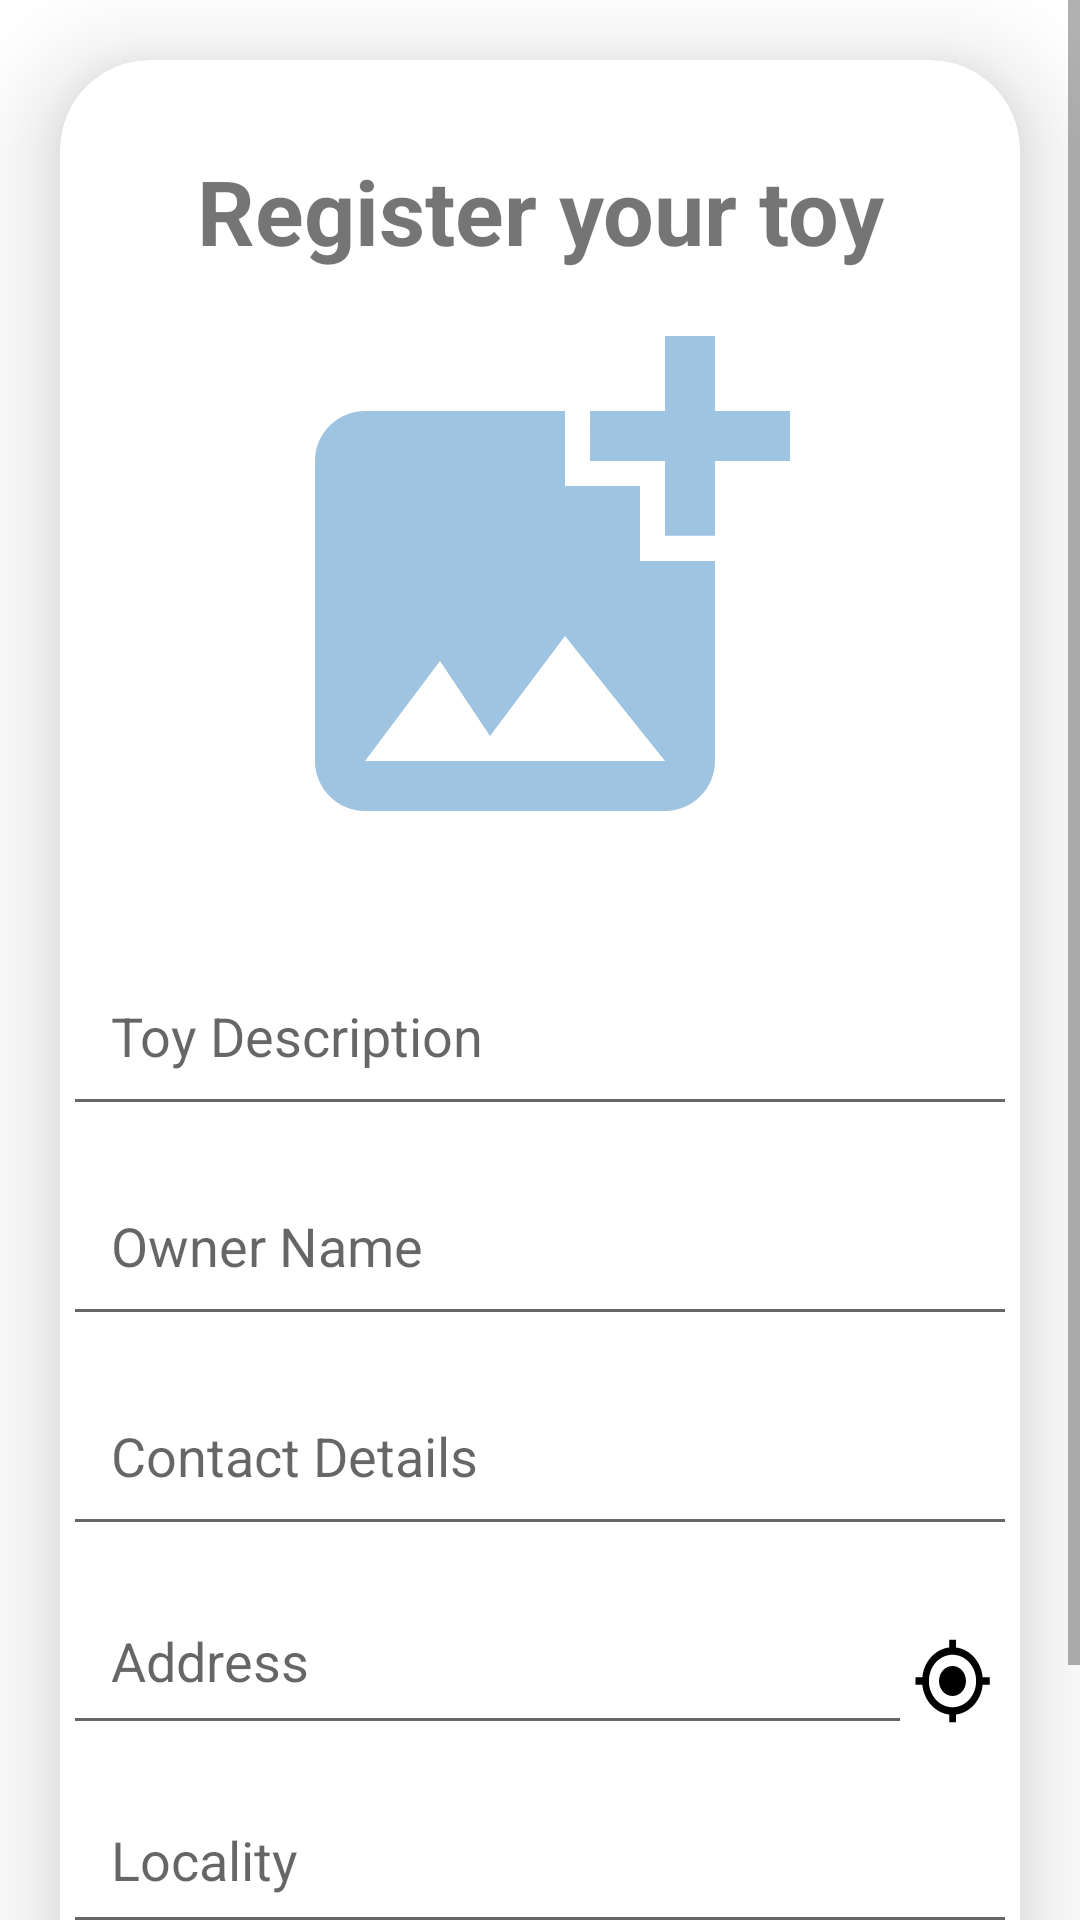

Layout XML and referenced resources for this Android screen:
<!-- AndroidManifest.xml: application theme Theme.Navbar -->
<!-- res/layout/fragment_dashboard.xml -->
<?xml version="1.0" encoding="utf-8"?>
<ScrollView
    xmlns:android="http://schemas.android.com/apk/res/android"
    xmlns:app="http://schemas.android.com/apk/res-auto"
    xmlns:tools="http://schemas.android.com/tools"
    android:layout_width="match_parent"
    android:layout_height="match_parent"
    android:orientation="vertical"
    tools:context=".Homepage">
    <androidx.cardview.widget.CardView
        android:layout_width="match_parent"
        android:layout_height="wrap_content"
        android:layout_marginTop="20dp"
        android:layout_marginEnd="20dp"
        android:layout_marginStart="20dp"
        app:cardCornerRadius="30dp"
        app:cardElevation="20dp">

        <LinearLayout
            android:layout_width="358dp"
            android:layout_height="match_parent"
            android:layout_gravity="center_horizontal"
            android:orientation="vertical"
            android:padding="20dp">

            <TextView
                android:layout_width="match_parent"
                android:layout_height="wrap_content"
                android:layout_marginTop="10dp"
                android:text="Register your toy"
                android:textAlignment="center"
                android:textSize="30sp"
                android:textStyle="bold" />

            <ImageView
                android:id="@+id/uploadImage"
                android:layout_width="200dp"
                android:layout_height="200dp"
                android:layout_gravity="center"
                android:layout_marginTop="5dp"
                android:scaleType="fitXY"
                android:src="@drawable/add_photo"
                android:textAlignment="center" />

            <EditText
                android:id="@+id/uploadTopic"
                android:layout_width="match_parent"
                android:layout_height="60dp"
                android:layout_marginTop="20dp"
                android:gravity="start|center_vertical"
                android:hint="Toy Description"
                android:padding="16dp" />

            <EditText
                android:id="@+id/uploadDesc"
                android:layout_width="match_parent"
                android:layout_height="60dp"
                android:layout_marginTop="10dp"
                android:gravity="start|center_vertical"
                android:hint="Owner Name"
                android:padding="16dp" />

            <EditText
                android:id="@+id/uploadLang"
                android:layout_width="match_parent"
                android:layout_height="60dp"
                android:layout_marginTop="10dp"
                android:gravity="start|center_vertical"
                android:hint="Contact Details"
                android:padding="16dp" />

            <LinearLayout
                android:layout_width="match_parent"
                android:layout_height="wrap_content"
                android:orientation="horizontal">


                <EditText
                    android:id="@+id/uploadAddress"
                    android:layout_width="283dp"
                    android:layout_height="wrap_content"
                    android:layout_marginTop="10dp"
                    android:gravity="start|center_vertical"
                    android:hint="Address"
                    android:padding="16dp" />

                <Button
                    android:id="@+id/button_location"
                    android:layout_width="27dp"
                    android:layout_height="30dp"
                    android:layout_marginTop="15dp"
                    android:background="@drawable/ic_baseline_my_location_24"
                    android:text="" />

            </LinearLayout>

            <EditText
                android:id="@+id/uploadAddress2"
                android:layout_width="match_parent"
                android:layout_height="wrap_content"
                android:layout_marginTop="10dp"
                android:gravity="start|center_vertical"
                android:hint="Locality"
                android:padding="16dp" />


            <Button
                android:id="@+id/saveButton"
                android:layout_width="match_parent"
                android:layout_height="60dp"
                android:layout_marginTop="10dp"
                android:text="Submit"
                android:textSize="18sp"
                android:textStyle="bold"
                app:cornerRadius="20dp" />
        </LinearLayout>
    </androidx.cardview.widget.CardView>
</ScrollView>
<!-- resources referenced by this layout -->
<resources>
  <!-- drawable add_photo (drawable) -->
  <vector android:height="20dp" android:tint="#9FC4E1"
      android:viewportHeight="24" android:viewportWidth="24"
      android:width="20dp"
      xmlns:android="http://schemas.android.com/apk/res/android">
      <path android:fillColor="@android:color/white" android:pathData="M19,7v2.99s-1.99,0.01 -2,0L17,7h-3s0.01,-1.99 0,-2h3L17,2h2v3h3v2h-3zM16,11L16,8h-3L13,5L5,5c-1.1,0 -2,0.9 -2,2v12c0,1.1 0.9,2 2,2h12c1.1,0 2,-0.9 2,-2v-8h-3zM5,19l3,-4 2,3 3,-4 4,5L5,19z"/>
  </vector>
  <!-- drawable ic_baseline_my_location_24 (drawable-v24) -->
  <vector android:height="16dp" android:tint="#000000"
      android:viewportHeight="24" android:viewportWidth="24"
      android:width="16dp" xmlns:android="http://schemas.android.com/apk/res/android">
      <path android:fillColor="@android:color/white" android:pathData="M12,8c-2.21,0 -4,1.79 -4,4s1.79,4 4,4 4,-1.79 4,-4 -1.79,-4 -4,-4zM20.94,11c-0.46,-4.17 -3.77,-7.48 -7.94,-7.94L13,1h-2v2.06C6.83,3.52 3.52,6.83 3.06,11L1,11v2h2.06c0.46,4.17 3.77,7.48 7.94,7.94L11,23h2v-2.06c4.17,-0.46 7.48,-3.77 7.94,-7.94L23,13v-2h-2.06zM12,19c-3.87,0 -7,-3.13 -7,-7s3.13,-7 7,-7 7,3.13 7,7 -3.13,7 -7,7z"/>
  </vector>
  <style name="Theme.Navbar" parent="Theme.MaterialComponents.DayNight.NoActionBar">
          
          <item name="colorPrimary">#FF879D</item>
          <item name="colorPrimaryVariant">#FF879D</item>
          <item name="colorOnPrimary">@color/white</item>
          
          <item name="colorSecondary">#FF879D</item>
          <item name="colorSecondaryVariant">#FF879D</item>
          <item name="colorOnSecondary">@color/black</item>
          
          <item name="android:statusBarColor">?attr/colorPrimaryVariant</item>
          
      </style>
  <!-- not gathered from this repository: default colours our renderer supplied (Android Studio template values) -->
  <color name="black">#FF000000</color>
  <color name="white">#FFFFFFFF</color>
</resources>
